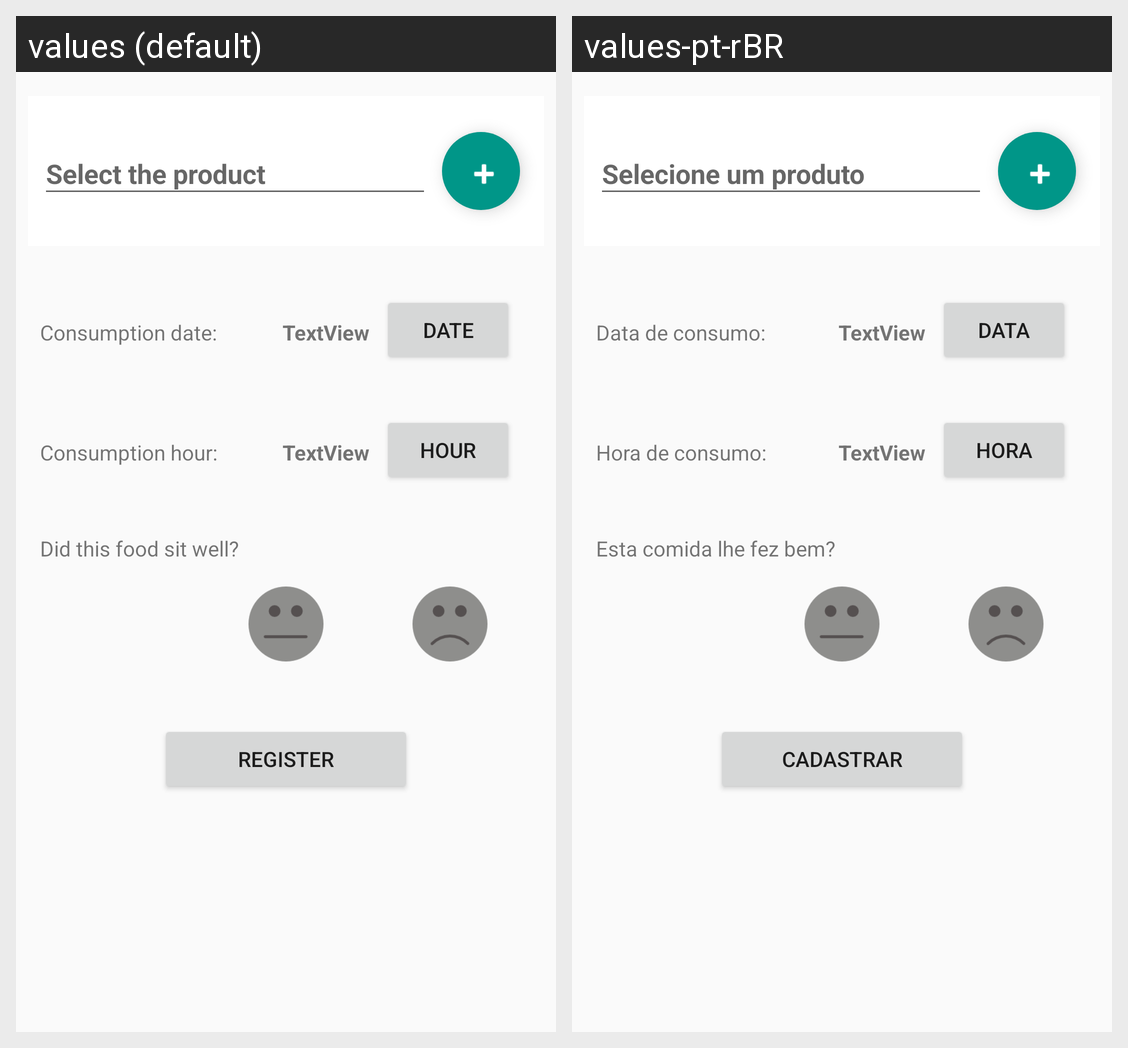

Here is an Android app screen in its default locale and in the app's own translations. Write out the translated-string differences for the strings that appear on this screen.
Android screen res/layout/activity_register.xml rendered under 2 locales, left to right: values (default), values-pt-rBR. Device: Nexus 5 (rendered at 1080×1920; each locale shown at half size, 540×960, under a caption strip naming it); theme AppTheme.
Strings drawn on this screen, with the default value and each locale's value (text and hints the layout hard-codes, and strings that could not be matched under every locale, appear in the picture but are not listed):

select_the_product
  values: Select the product
  values-pt-rBR: Selecione um produto

hour
  values: Hour
  values-pt-rBR: Hora

date
  values: Date
  values-pt-rBR: Data

register
  values: Register
  values-pt-rBR: Cadastrar

consumption_hour
  values: Consumption hour:
  values-pt-rBR: Hora de consumo:

consumption_date
  values: Consumption date:
  values-pt-rBR: Data de consumo:

did_this_food_sit_well
  values: Did this food sit well?
  values-pt-rBR: Esta comida lhe fez bem?
